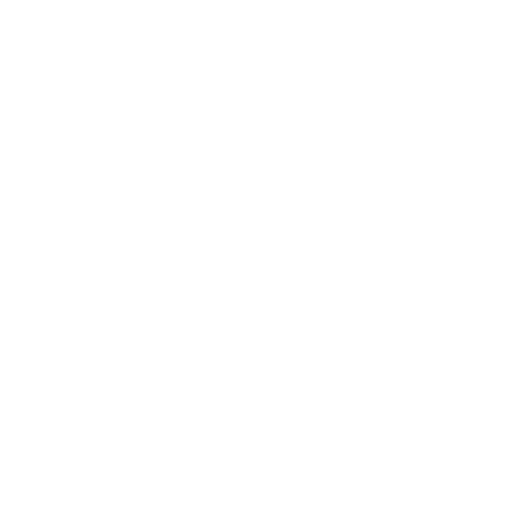
t = 0.00 s
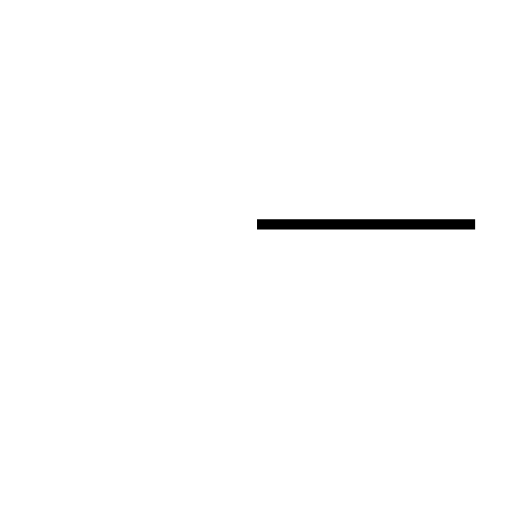
t = 0.64 s
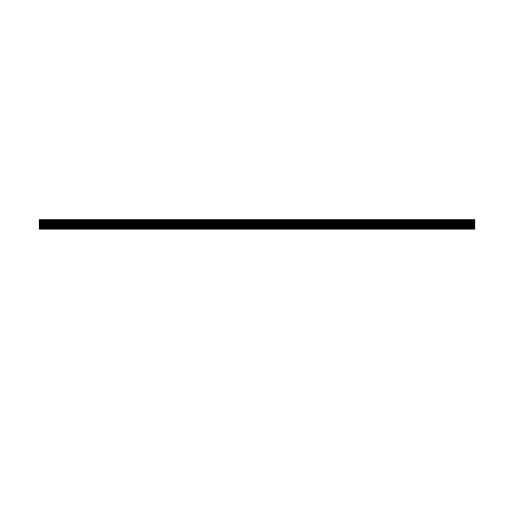
t = 1.28 s
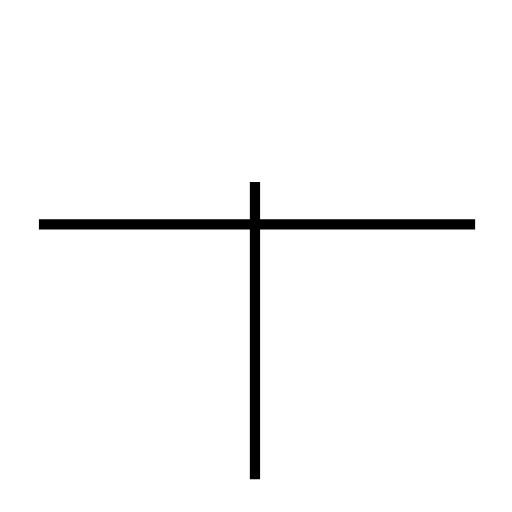
t = 2.15 s
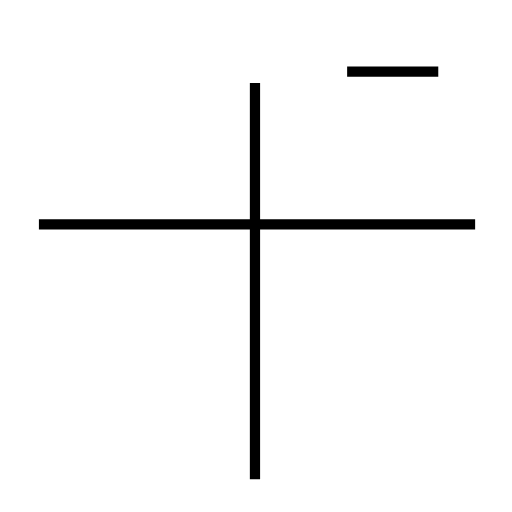
t = 2.71 s
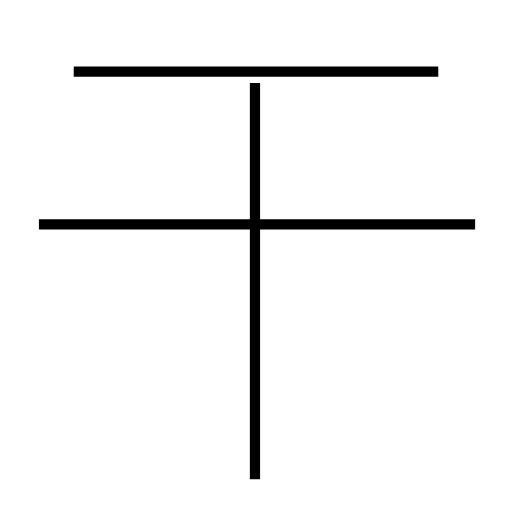
t = 3.51 s

The animated SVG that drew these frames (rendered in a browser with its animation timeline set to each time). Animation: 3 SMIL elements (animate=3); one cycle of 3.51 s.

<?xml version='1.0' encoding='utf-8'?>
<svg viewBox="0.0 -6.0 50.0 50.0" version="1.1" xmlns="http://www.w3.org/2000/svg"><rect x="-1000" y="-1000" width="2000" height="2000" stroke="white" fill="white" /><g style="fill:none;stroke:#000000;stroke-width:1"><path d="M 46.4 -22.1 L 3.8 -22.1 " transform="translate(0.0 38.0)" stroke-dasharray="42.6" stroke-dashoffset="42.6"><animate attributeName="stroke-dashoffset" from="42.6" to="0" dur="1.278s" begin="0s" fill="freeze" /></path><path d="M 24.9 2.8 L 24.9 -35.9 " transform="translate(0.0 38.0)" stroke-dasharray="38.699999999999996" stroke-dashoffset="38.699999999999996"><animate attributeName="stroke-dashoffset" from="38.699999999999996" to="0" dur="1.1609999999999998s" begin="1.278s" fill="freeze" /></path><path d="M 42.8 -37.0 L 7.2 -37.0" transform="translate(0.0 38.0)" stroke-dasharray="35.599999999999994" stroke-dashoffset="35.599999999999994"><animate attributeName="stroke-dashoffset" from="35.599999999999994" to="0" dur="1.0679999999999998s" begin="2.439s" fill="freeze" /></path></g></svg>
